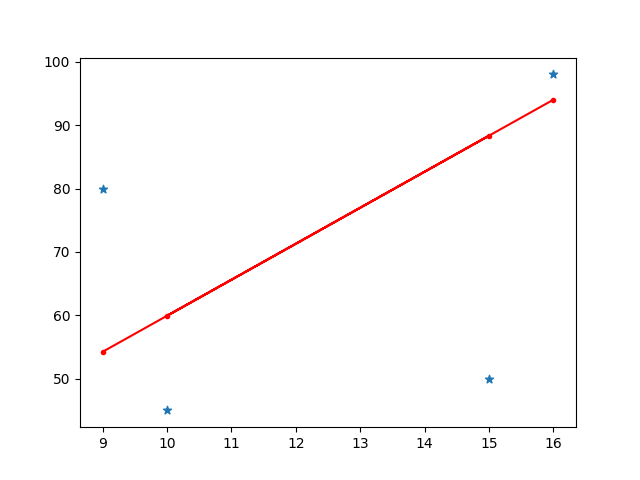

Values plotted in this chart, from the file beside it:
hours, risk
10, 95
9, 80
2, 10
15, 50
10, 45
16, 98
11, 36
16, 93
